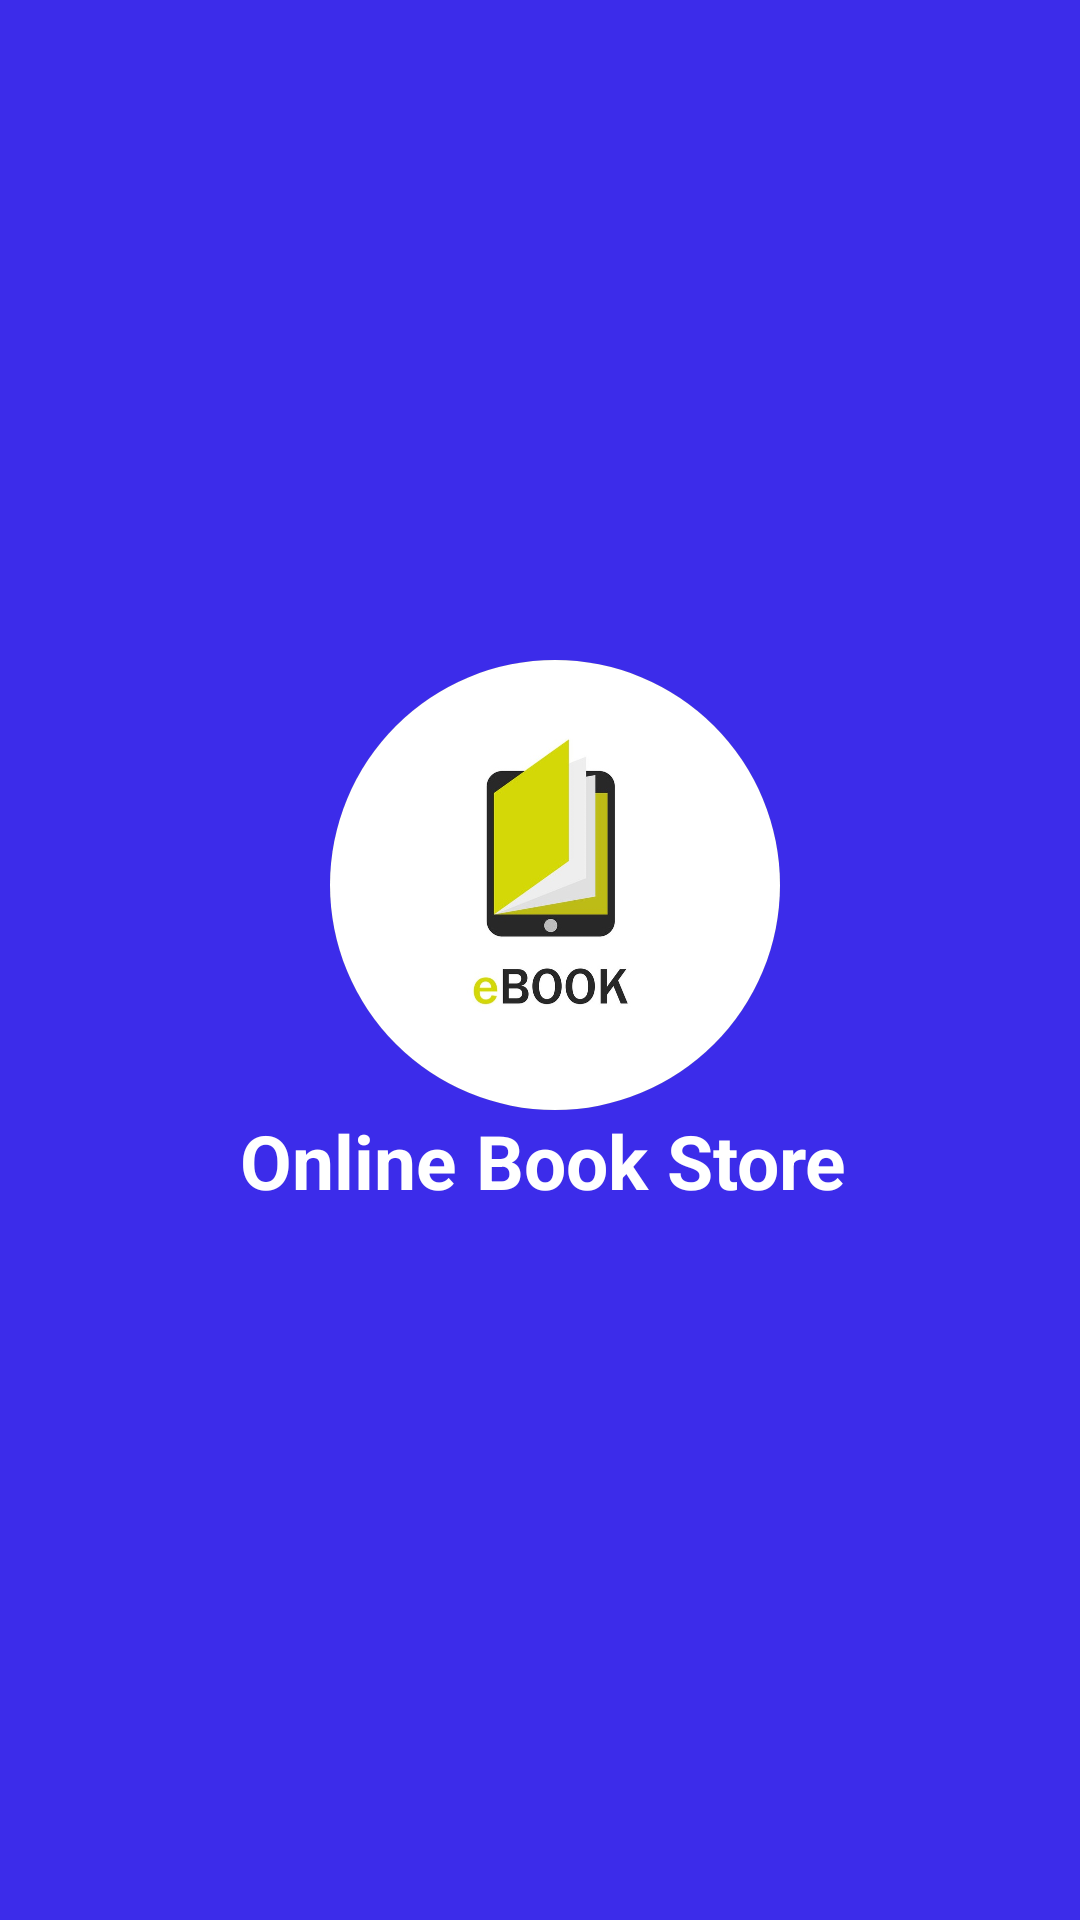

The Android layout XML behind this screen, and the referenced resources:
<!-- AndroidManifest.xml: application theme Theme.OnlineBookStore -->
<!-- res/layout/activity_splash_screen.xml -->
<?xml version="1.0" encoding="utf-8"?>
<RelativeLayout xmlns:android="http://schemas.android.com/apk/res/android"
    xmlns:app="http://schemas.android.com/apk/res-auto"
    xmlns:tools="http://schemas.android.com/tools"
    android:layout_width="match_parent"
    android:layout_height="match_parent"
    android:theme="@style/AppTheme1"
    android:background="#3C2CEA"
    tools:context=".SplashScreen">

<LinearLayout
    android:layout_width="300dp"
    android:layout_height="300dp"
    android:layout_marginTop="150dp"
    android:textAlignment="center"
    android:orientation="vertical"
    android:layout_marginLeft="40dp">
    <androidx.cardview.widget.CardView
        android:layout_width="150dp"
        android:layout_height="150dp"
        android:layout_centerInParent="true"
        app:cardCornerRadius="110dp"
        android:layout_marginTop="70dp"
        android:layout_marginLeft="70dp">

        <ImageView
            android:id="@+id/imageView"
            android:layout_width="match_parent"
            android:layout_height="match_parent"
            android:src="@drawable/logo"
            android:scaleType="centerCrop"
            />
    </androidx.cardview.widget.CardView>

    <TextView
        android:layout_width="match_parent"
        android:layout_height="wrap_content"
        android:layout_below="@+id/logocard"
        android:text="Online Book Store"
        android:textColor="#ffff"
        android:textSize="25dp"
        android:layout_marginLeft="40dp"
        android:layout_marginRight="40dp"
        android:textStyle="bold"/>


</LinearLayout>

</RelativeLayout>
<!-- resources referenced by this layout -->
<resources>
  <!-- drawable logo: png bitmap (drawable-v24, 62852 bytes) -->
  <style name="AppTheme1" parent="Theme.Design.NoActionBar">
          
          <item name="colorPrimary">@color/purple_500</item>
          <item name="colorPrimaryVariant">@color/purple_700</item>
          <item name="colorOnPrimary">@color/white</item>
          
          <item name="colorSecondary">@color/teal_200</item>
          <item name="colorSecondaryVariant">@color/teal_700</item>
          <item name="colorOnSecondary">@color/black</item>
          
          <item name="android:statusBarColor" tools:targetApi="l">#000</item>
          
  
          <item name="windowActionBar">false</item>
          <item name="windowNoTitle">true</item>
          <item name="colorControlNormal">@android:color/white</item>
  
      </style>
  <style name="Theme.OnlineBookStore" parent="Theme.Design">
          
          <item name="colorPrimaryVariant">@color/purple_700</item>
          <item name="colorOnPrimary">@color/black</item>
          
          <item name="colorSecondary">@color/yellow</item>
          <item name="colorSecondaryVariant">@color/yellow</item>
          <item name="colorOnSecondary">@color/black</item>
          
          <item name="android:statusBarColor" tools:targetApi="l">?attr/colorPrimaryVariant</item>
          
      </style>
  <color name="purple_500">#FF6200EE</color>
  <color name="purple_700">#FF3700B3</color>
  <color name="white">#FFFFFFFF</color>
  <color name="teal_200">#FF03DAC5</color>
  <color name="teal_700">#FF018786</color>
  <color name="black">#FF000000</color>
  <color name="yellow">#4EA503</color>
</resources>
